Dataset: data (GitHub, marchikmykf/computer_vision). Classes: apples, bananas, oranges.

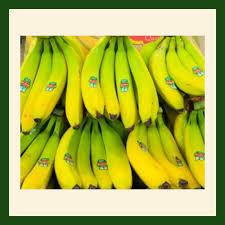
Label: bananas

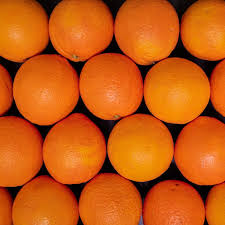
Label: oranges

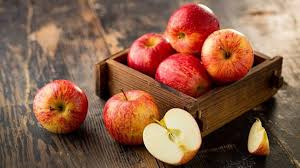
Label: apples

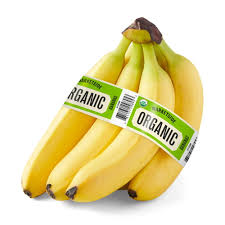
Label: bananas

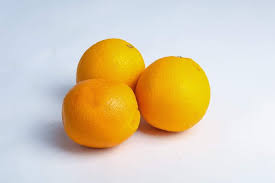
Label: oranges

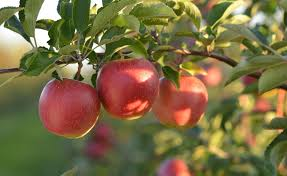
Label: apples
